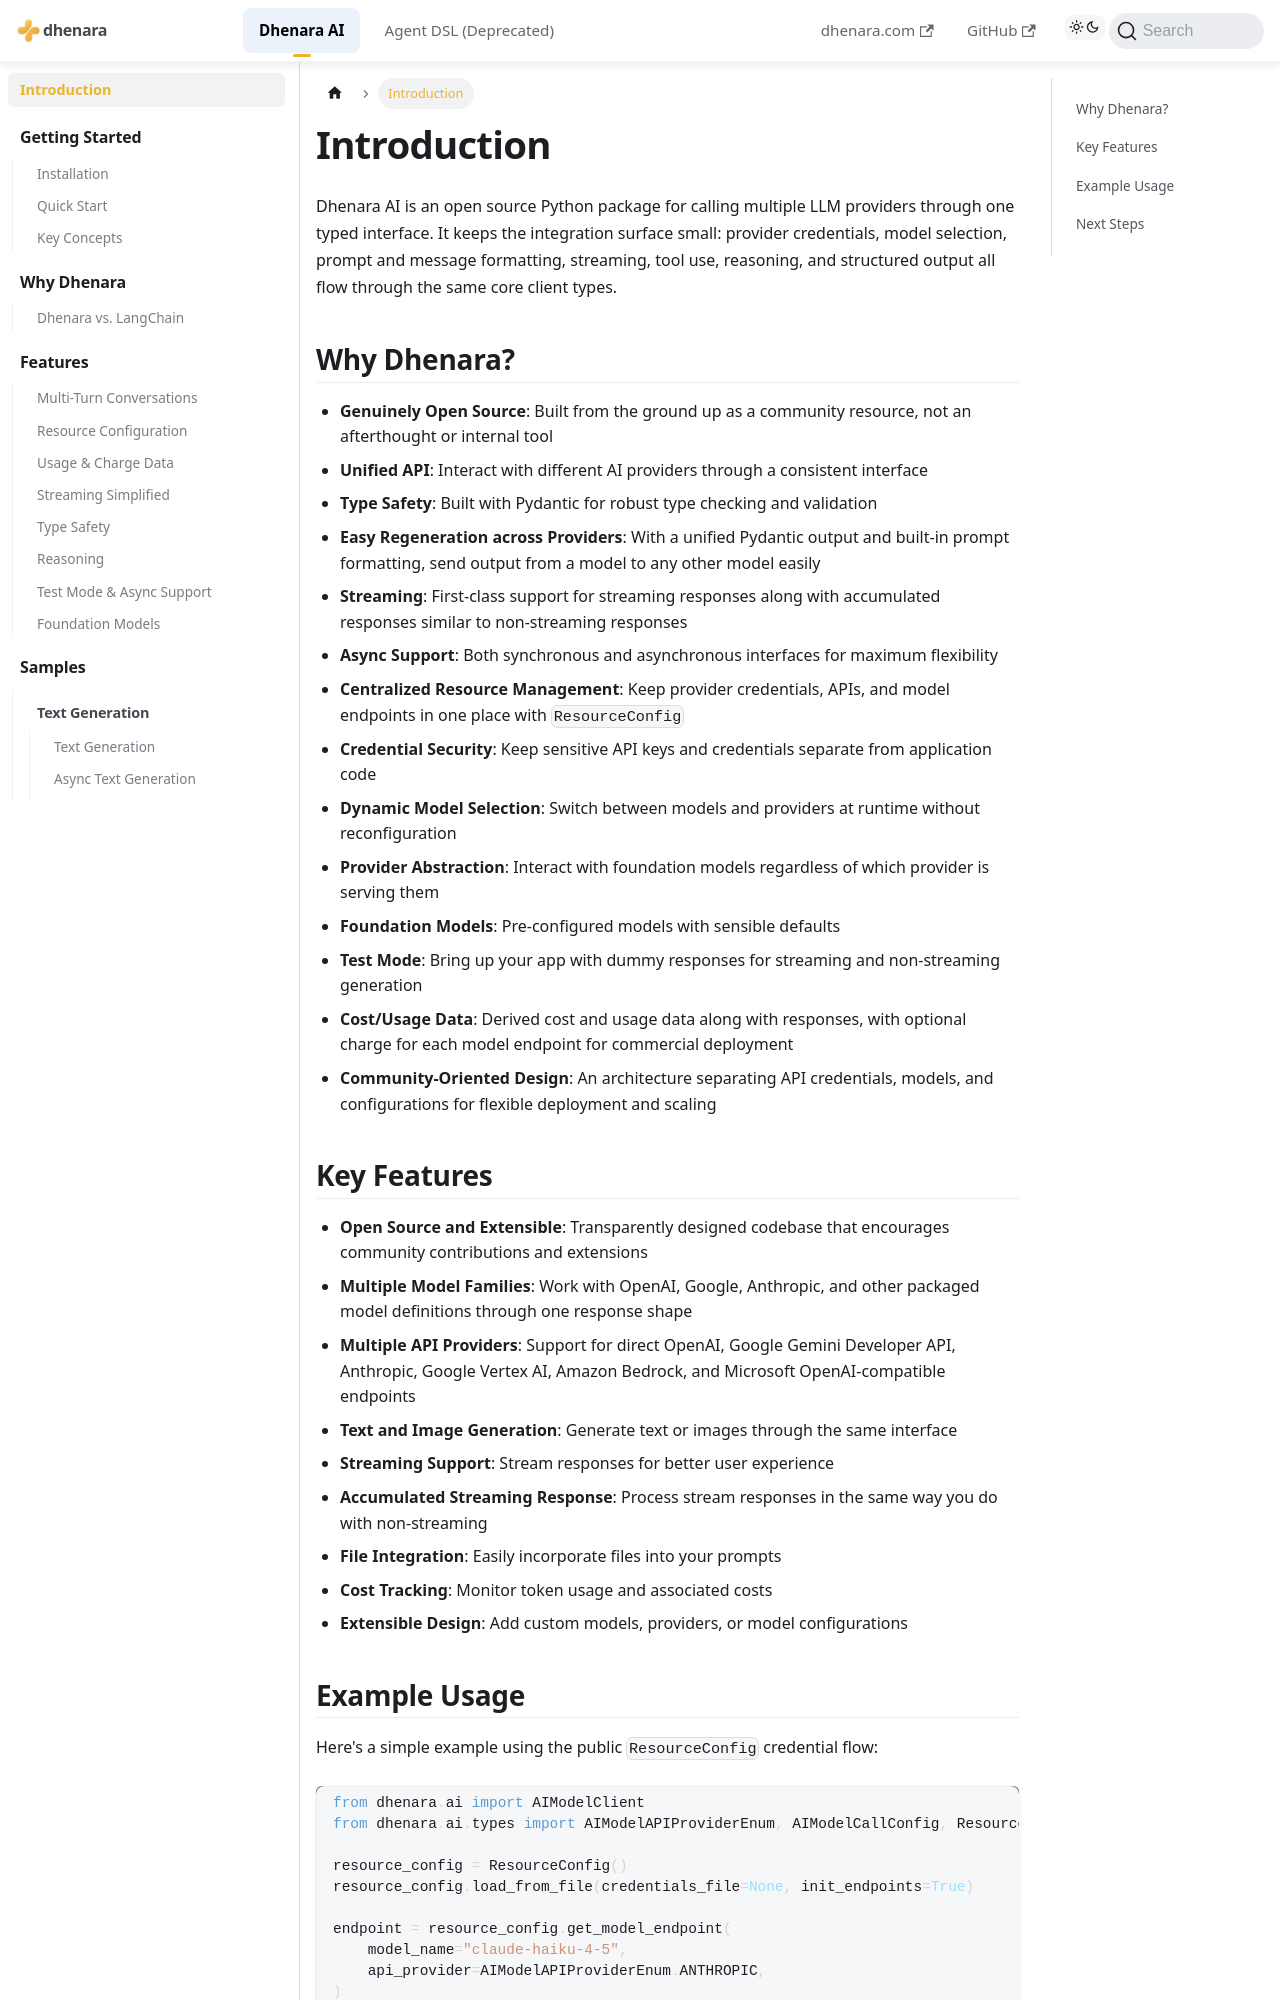

repository: dhenara/dhenara-docs · page: dhenara-ai/introduction.html · generator: docusaurus

---
id: introduction
title: Introduction
# INFO:
# - To make this as the landing page, without a `homepage` use
#   slug: / # To enable `docs-only-mode`
#
sidebar_position: 1
---

# Introduction

Dhenara AI is an open source Python package for calling multiple LLM providers through one typed interface. It keeps
the integration surface small: provider credentials, model selection, prompt and message formatting, streaming, tool
use, reasoning, and structured output all flow through the same core client types.

## Why Dhenara?

- **Genuinely Open Source**: Built from the ground up as a community resource, not an afterthought or internal tool
- **Unified API**: Interact with different AI providers through a consistent interface
- **Type Safety**: Built with Pydantic for robust type checking and validation
- **Easy Regeneration across Providers**: With a unified Pydantic output and built-in prompt formatting, send output
  from a model to any other model easily
- **Streaming**: First-class support for streaming responses along with accumulated responses similar to non-streaming
  responses
- **Async Support**: Both synchronous and asynchronous interfaces for maximum flexibility
- **Centralized Resource Management**: Keep provider credentials, APIs, and model endpoints in one place with
  `ResourceConfig`
- **Credential Security**: Keep sensitive API keys and credentials separate from application code
- **Dynamic Model Selection**: Switch between models and providers at runtime without reconfiguration
- **Provider Abstraction**: Interact with foundation models regardless of which provider is serving them
- **Foundation Models**: Pre-configured models with sensible defaults
- **Test Mode**: Bring up your app with dummy responses for streaming and non-streaming generation
- **Cost/Usage Data**: Derived cost and usage data along with responses, with optional charge for each model endpoint
  for commercial deployment
- **Community-Oriented Design**: An architecture separating API credentials, models, and configurations for flexible
  deployment and scaling
